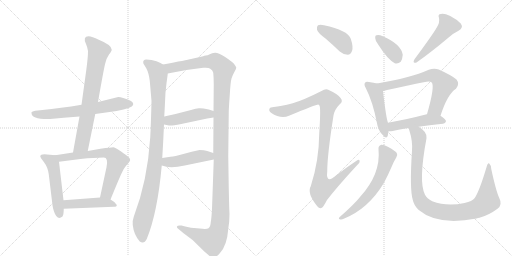
t = 0.00 s
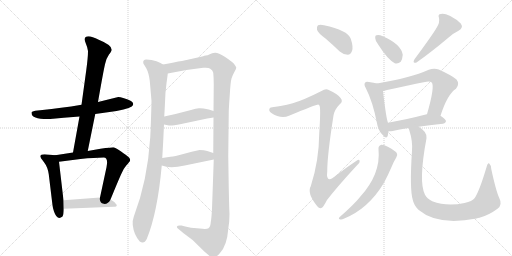
t = 2.82 s
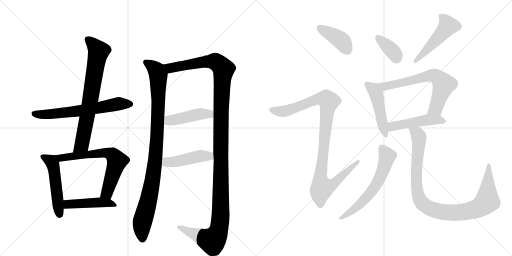
t = 5.64 s
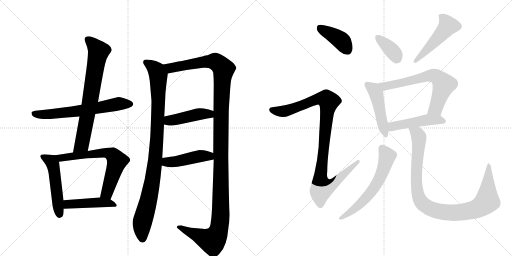
t = 8.45 s
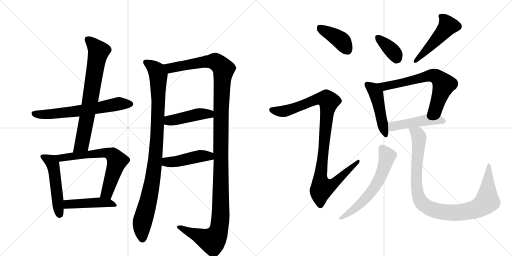
t = 11.27 s
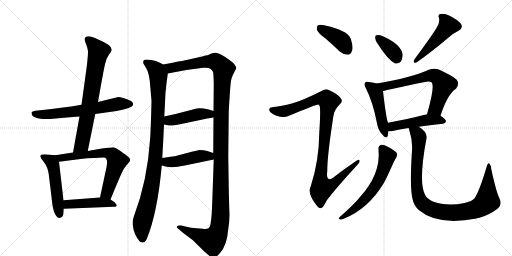
t = 14.09 s

The animated SVG that drew these frames (rendered in a browser with its animation timeline set to each time). Animation: 18 CSS @keyframes rules; one cycle of 14.09 s.

<svg version="1.1" viewBox="0 0 2048 1024" xmlns="http://www.w3.org/2000/svg">
  <g stroke="lightgray" stroke-dasharray="1,1" stroke-width="1" transform="scale(4, 4)">
    <line x1="0" y1="0" x2="256" y2="256"></line>
    <line x1="256" y1="0" x2="0" y2="256"></line>
    <line x1="128" y1="0" x2="128" y2="256"></line>
    <line x1="0" y1="128" x2="256" y2="128"></line>
    <line x1="256" y1="0" x2="512" y2="256"></line>
    <line x1="512" y1="0" x2="256" y2="256"></line>
    <line x1="384" y1="0" x2="384" y2="256"></line>
    <line x1="256" y1="128" x2="512" y2="128"></line>
  </g>
<g transform="scale(1, -1) translate(0, -850)">
   <style type="text/css">
    @keyframes keyframes0 {
      from {
       stroke: black;
       stroke-dashoffset: 651;
       stroke-width: 128;
       }
       68% {
       animation-timing-function: step-end;
       stroke: black;
       stroke-dashoffset: 0;
       stroke-width: 128;
       }
       to {
       stroke: black;
       stroke-width: 1024;
       }
       }
       #make-me-a-hanzi-animation-0 {
         animation: keyframes0 0.779785s both;
         animation-delay: 0.000000s;
         animation-timing-function: linear;
       }
    @keyframes keyframes1 {
      from {
       stroke: black;
       stroke-dashoffset: 737;
       stroke-width: 128;
       }
       71% {
       animation-timing-function: step-end;
       stroke: black;
       stroke-dashoffset: 0;
       stroke-width: 128;
       }
       to {
       stroke: black;
       stroke-width: 1024;
       }
       }
       #make-me-a-hanzi-animation-1 {
         animation: keyframes1 0.849772s both;
         animation-delay: 0.779785s;
         animation-timing-function: linear;
       }
    @keyframes keyframes2 {
      from {
       stroke: black;
       stroke-dashoffset: 512;
       stroke-width: 128;
       }
       63% {
       animation-timing-function: step-end;
       stroke: black;
       stroke-dashoffset: 0;
       stroke-width: 128;
       }
       to {
       stroke: black;
       stroke-width: 1024;
       }
       }
       #make-me-a-hanzi-animation-2 {
         animation: keyframes2 0.666667s both;
         animation-delay: 1.629557s;
         animation-timing-function: linear;
       }
    @keyframes keyframes3 {
      from {
       stroke: black;
       stroke-dashoffset: 668;
       stroke-width: 128;
       }
       68% {
       animation-timing-function: step-end;
       stroke: black;
       stroke-dashoffset: 0;
       stroke-width: 128;
       }
       to {
       stroke: black;
       stroke-width: 1024;
       }
       }
       #make-me-a-hanzi-animation-3 {
         animation: keyframes3 0.793620s both;
         animation-delay: 2.296224s;
         animation-timing-function: linear;
       }
    @keyframes keyframes4 {
      from {
       stroke: black;
       stroke-dashoffset: 462;
       stroke-width: 128;
       }
       60% {
       animation-timing-function: step-end;
       stroke: black;
       stroke-dashoffset: 0;
       stroke-width: 128;
       }
       to {
       stroke: black;
       stroke-width: 1024;
       }
       }
       #make-me-a-hanzi-animation-4 {
         animation: keyframes4 0.625977s both;
         animation-delay: 3.089844s;
         animation-timing-function: linear;
       }
    @keyframes keyframes5 {
      from {
       stroke: black;
       stroke-dashoffset: 989;
       stroke-width: 128;
       }
       76% {
       animation-timing-function: step-end;
       stroke: black;
       stroke-dashoffset: 0;
       stroke-width: 128;
       }
       to {
       stroke: black;
       stroke-width: 1024;
       }
       }
       #make-me-a-hanzi-animation-5 {
         animation: keyframes5 1.054850s both;
         animation-delay: 3.715820s;
         animation-timing-function: linear;
       }
    @keyframes keyframes6 {
      from {
       stroke: black;
       stroke-dashoffset: 1345;
       stroke-width: 128;
       }
       81% {
       animation-timing-function: step-end;
       stroke: black;
       stroke-dashoffset: 0;
       stroke-width: 128;
       }
       to {
       stroke: black;
       stroke-width: 1024;
       }
       }
       #make-me-a-hanzi-animation-6 {
         animation: keyframes6 1.344564s both;
         animation-delay: 4.770671s;
         animation-timing-function: linear;
       }
    @keyframes keyframes7 {
      from {
       stroke: black;
       stroke-dashoffset: 450;
       stroke-width: 128;
       }
       59% {
       animation-timing-function: step-end;
       stroke: black;
       stroke-dashoffset: 0;
       stroke-width: 128;
       }
       to {
       stroke: black;
       stroke-width: 1024;
       }
       }
       #make-me-a-hanzi-animation-7 {
         animation: keyframes7 0.616211s both;
         animation-delay: 6.115234s;
         animation-timing-function: linear;
       }
    @keyframes keyframes8 {
      from {
       stroke: black;
       stroke-dashoffset: 454;
       stroke-width: 128;
       }
       60% {
       animation-timing-function: step-end;
       stroke: black;
       stroke-dashoffset: 0;
       stroke-width: 128;
       }
       to {
       stroke: black;
       stroke-width: 1024;
       }
       }
       #make-me-a-hanzi-animation-8 {
         animation: keyframes8 0.619466s both;
         animation-delay: 6.731445s;
         animation-timing-function: linear;
       }
    @keyframes keyframes9 {
      from {
       stroke: black;
       stroke-dashoffset: 401;
       stroke-width: 128;
       }
       57% {
       animation-timing-function: step-end;
       stroke: black;
       stroke-dashoffset: 0;
       stroke-width: 128;
       }
       to {
       stroke: black;
       stroke-width: 1024;
       }
       }
       #make-me-a-hanzi-animation-9 {
         animation: keyframes9 0.576335s both;
         animation-delay: 7.350911s;
         animation-timing-function: linear;
       }
    @keyframes keyframes10 {
      from {
       stroke: black;
       stroke-dashoffset: 1025;
       stroke-width: 128;
       }
       77% {
       animation-timing-function: step-end;
       stroke: black;
       stroke-dashoffset: 0;
       stroke-width: 128;
       }
       to {
       stroke: black;
       stroke-width: 1024;
       }
       }
       #make-me-a-hanzi-animation-10 {
         animation: keyframes10 1.084147s both;
         animation-delay: 7.927246s;
         animation-timing-function: linear;
       }
    @keyframes keyframes11 {
      from {
       stroke: black;
       stroke-dashoffset: 368;
       stroke-width: 128;
       }
       55% {
       animation-timing-function: step-end;
       stroke: black;
       stroke-dashoffset: 0;
       stroke-width: 128;
       }
       to {
       stroke: black;
       stroke-width: 1024;
       }
       }
       #make-me-a-hanzi-animation-11 {
         animation: keyframes11 0.549479s both;
         animation-delay: 9.011393s;
         animation-timing-function: linear;
       }
    @keyframes keyframes12 {
      from {
       stroke: black;
       stroke-dashoffset: 491;
       stroke-width: 128;
       }
       62% {
       animation-timing-function: step-end;
       stroke: black;
       stroke-dashoffset: 0;
       stroke-width: 128;
       }
       to {
       stroke: black;
       stroke-width: 1024;
       }
       }
       #make-me-a-hanzi-animation-12 {
         animation: keyframes12 0.649577s both;
         animation-delay: 9.560872s;
         animation-timing-function: linear;
       }
    @keyframes keyframes13 {
      from {
       stroke: black;
       stroke-dashoffset: 474;
       stroke-width: 128;
       }
       61% {
       animation-timing-function: step-end;
       stroke: black;
       stroke-dashoffset: 0;
       stroke-width: 128;
       }
       to {
       stroke: black;
       stroke-width: 1024;
       }
       }
       #make-me-a-hanzi-animation-13 {
         animation: keyframes13 0.635742s both;
         animation-delay: 10.210449s;
         animation-timing-function: linear;
       }
    @keyframes keyframes14 {
      from {
       stroke: black;
       stroke-dashoffset: 665;
       stroke-width: 128;
       }
       68% {
       animation-timing-function: step-end;
       stroke: black;
       stroke-dashoffset: 0;
       stroke-width: 128;
       }
       to {
       stroke: black;
       stroke-width: 1024;
       }
       }
       #make-me-a-hanzi-animation-14 {
         animation: keyframes14 0.791178s both;
         animation-delay: 10.846191s;
         animation-timing-function: linear;
       }
    @keyframes keyframes15 {
      from {
       stroke: black;
       stroke-dashoffset: 481;
       stroke-width: 128;
       }
       61% {
       animation-timing-function: step-end;
       stroke: black;
       stroke-dashoffset: 0;
       stroke-width: 128;
       }
       to {
       stroke: black;
       stroke-width: 1024;
       }
       }
       #make-me-a-hanzi-animation-15 {
         animation: keyframes15 0.641439s both;
         animation-delay: 11.637370s;
         animation-timing-function: linear;
       }
    @keyframes keyframes16 {
      from {
       stroke: black;
       stroke-dashoffset: 613;
       stroke-width: 128;
       }
       67% {
       animation-timing-function: step-end;
       stroke: black;
       stroke-dashoffset: 0;
       stroke-width: 128;
       }
       to {
       stroke: black;
       stroke-width: 1024;
       }
       }
       #make-me-a-hanzi-animation-16 {
         animation: keyframes16 0.748861s both;
         animation-delay: 12.278809s;
         animation-timing-function: linear;
       }
    @keyframes keyframes17 {
      from {
       stroke: black;
       stroke-dashoffset: 996;
       stroke-width: 128;
       }
       76% {
       animation-timing-function: step-end;
       stroke: black;
       stroke-dashoffset: 0;
       stroke-width: 128;
       }
       to {
       stroke: black;
       stroke-width: 1024;
       }
       }
       #make-me-a-hanzi-animation-17 {
         animation: keyframes17 1.060547s both;
         animation-delay: 13.027669s;
         animation-timing-function: linear;
       }
</style>
<path d="M 190 374 Q 200 374 212 375 L 255 379 L 318 384 L 381 394 L 431 401 Q 509 411 527 424 Q 533 430 533 434.5 Q 533 439 524 446 Q 512 453 496 457.5 Q 480 462 473 462 L 392 442 L 326 431 Q 241 417 170 410 L 141 407 Q 128 405 126 401 L 126 398 Q 126 374 190 374 Z" fill="lightgray"></path> 
<path d="M 318 384 L 292 240 C 287 210 345 217 351 246 L 381 394 L 392 442 Q 414 568 420 593 Q 425 617 436 632 Q 447 646 447 651 Q 447 670 395 691 Q 368 705 354 705 Q 330 705 344 674 Q 350 661 352 646 Q 352 620 345 569 L 326 431 L 318 384 Z" fill="lightgray"></path> 
<path d="M 221 229 L 200 231 Q 161 237 161 225 Q 161 220 176 201 Q 191 182 195 153 L 210 29 Q 211 19 216 4 Q 229 -34 250 -16 Q 255 -8 255 15 L 254 49 L 236 203 C 233 228 233 228 221 229 Z" fill="lightgray"></path> 
<path d="M 292 240 L 221 229 C 191 224 206 199 236 203 L 322 214 Q 379 220 415 220 Q 434 220 426 181 L 400 60 C 394 31 431 24 442 52 Q 476 135 486 156 Q 495 177 505 188 Q 514 198 516 201 Q 525 210 516 220 Q 506 229 483 245 Q 459 261 453 261 Q 447 261 402 255 L 351 246 L 292 240 Z" fill="lightgray"></path> 
<path d="M 255 15 L 455 23 Q 467 23 467 29 Q 467 32 463 35 Q 458 43 442 52 C 425 62 425 62 400 60 L 254 49 C 224 47 225 14 255 15 Z" fill="lightgray"></path> 
<path d="M 652 592 Q 645 597 626 605 Q 607 612 585 612 Q 571 612 573 598 Q 574 594 585 577 Q 595 559 599 527 Q 602 494 606 446 Q 604 359 601 301 Q 590 126 535 -17 Q 529 -33 531 -50 Q 535 -88 559 -116 Q 576 -128 587 -106 Q 630 -1 647 188 L 649 218 Q 653 282 656 352 L 657 384 Q 658 399 660 440 Q 661 481 666 517 Q 671 553 671 556 C 674 581 674 581 652 592 Z" fill="lightgray"></path> 
<path d="M 848 15 Q 846 -23 843 -39 Q 842 -57 834 -63 Q 826 -68 799 -64 L 764 -61 L 741 -56 L 726 -52 Q 710 -50 708 -56 Q 706 -61 714 -66 L 733 -82 Q 772 -108 799 -138 Q 822 -161 829 -166 Q 844 -181 855 -180 Q 866 -179 880 -162 Q 908 -132 913 -66 Q 918 -38 918 -6 L 917 16 L 916 54 L 915 98 L 913 225 L 915 401 Q 915 415 919 469 Q 922 523 926 536 Q 930 549 938 563 Q 946 576 945 580 Q 944 584 935 596 Q 926 605 899 623 Q 872 640 860 639 Q 848 638 839 633 Q 830 628 823 628 Q 816 628 813 625 L 764 614 Q 748 610 652 592 C 623 586 642 550 671 556 Q 738 571 813 579 Q 834 581 841 575 Q 851 569 853 559 Q 855 537 855 514 L 854 406 L 854 380 L 853 238 L 855 212 L 848 15 Z" fill="lightgray"></path> 
<path d="M 656 352 L 676 348 Q 684 346 725 354 L 829 376 L 854 380 C 884 385 883 397 854 406 L 835 412 Q 808 418 796 417 Q 784 416 764 410 L 702 394 L 657 384 C 628 377 627 358 656 352 Z" fill="lightgray"></path> 
<path d="M 647 188 L 662 184 Q 688 176 739 188 L 855 212 C 884 218 881 229 853 238 L 829 246 Q 817 250 798 250 L 767 243 L 703 226 Q 691 223 682 223 L 649 218 C 619 214 618 196 647 188 Z" fill="lightgray"></path> 
<path d="M 1302 696 Q 1330 672 1359 644 Q 1374 631 1391 631 Q 1403 632 1408 646 Q 1414 662 1403 695 Q 1391 729 1296 749 Q 1280 753 1272 749 Q 1266 745 1268 731 Q 1272 718 1302 696 Z" fill="lightgray"></path> 
<path d="M 1171 437 Q 1122 424 1095 422 Q 1080 422 1078 415 Q 1074 408 1084 399 Q 1124 372 1156 387 Q 1267 433 1273 432 Q 1274 432 1277 429 Q 1284 425 1277 318 Q 1276 206 1243 105 Q 1227 77 1269 25 Q 1279 13 1289 20 Q 1296 27 1308 50 Q 1347 101 1429 190 Q 1441 200 1438 208 Q 1437 215 1426 207 Q 1384 179 1344 148 Q 1302 112 1309 165 Q 1309 229 1334 388 Q 1338 412 1360 434 Q 1373 444 1363 457 Q 1353 473 1315 490 Q 1303 497 1286 486 Q 1213 449 1171 437 Z" fill="lightgray"></path> 
<path d="M 1514 670 Q 1550 613 1579 597 Q 1592 593 1603 603 Q 1610 615 1611 631 Q 1604 674 1531 705 Q 1516 712 1506 709 Q 1500 709 1501 697 Q 1501 685 1514 670 Z" fill="lightgray"></path> 
<path d="M 1747 740 Q 1732 713 1658 613 Q 1648 595 1666 600 Q 1723 640 1792 698 Q 1811 716 1834 727 Q 1855 739 1843 756 Q 1828 772 1801 786 Q 1776 798 1763 794 Q 1750 793 1756 778 Q 1760 760 1747 740 Z" fill="lightgray"></path> 
<path d="M 1508 516 Q 1496 520 1476 522 Q 1464 525 1461 520 Q 1454 514 1463 498 Q 1491 444 1508 357 Q 1512 330 1528 313 Q 1546 291 1551 307 Q 1552 314 1554 325 L 1552 359 Q 1545 374 1532 485 C 1529 510 1529 510 1508 516 Z" fill="lightgray"></path> 
<path d="M 1762 387 Q 1790 474 1824 495 Q 1840 514 1826 532 Q 1810 547 1755 572 Q 1737 579 1715 571 Q 1642 538 1508 516 C 1478 511 1503 477 1532 485 Q 1547 491 1700 522 Q 1719 526 1727 520 Q 1740 504 1708 393 C 1700 364 1752 359 1762 387 Z" fill="lightgray"></path> 
<path d="M 1675 343 Q 1715 350 1772 355 Q 1782 356 1784 365 Q 1784 372 1762 387 L 1708 393 L 1707 393 Q 1622 371 1552 359 C 1522 354 1524 326 1554 325 Q 1561 324 1571 326 Q 1596 333 1635 338 L 1675 343 Z" fill="lightgray"></path> 
<path d="M 1514 253 Q 1524 154 1440 62 Q 1418 34 1359 -18 Q 1352 -25 1359 -27 Q 1366 -30 1375 -25 Q 1474 15 1536 119 Q 1551 147 1567 184 Q 1574 202 1585 220 Q 1592 229 1587 238 Q 1581 247 1553 262 Q 1534 272 1525 271 Q 1512 267 1514 253 Z" fill="lightgray"></path> 
<path d="M 1997 58 Q 1984 86 1965 174 Q 1964 190 1957 196 Q 1951 200 1946 181 Q 1918 87 1899 58 Q 1889 45 1858 38 Q 1788 23 1729 45 Q 1707 57 1700 71 Q 1673 122 1706 297 Q 1710 322 1675 343 C 1651 361 1627 367 1635 338 Q 1635 334 1638 326 Q 1651 286 1648 247 Q 1638 94 1651 51 Q 1655 29 1675 10 Q 1750 -54 1906 -24 Q 1912 -21 1918 -21 Q 1955 -11 1990 15 Q 2011 31 1997 58 Z" fill="lightgray"></path> 
      <clipPath id="make-me-a-hanzi-clip-0">
      <path d="M 190 374 Q 200 374 212 375 L 255 379 L 318 384 L 381 394 L 431 401 Q 509 411 527 424 Q 533 430 533 434.5 Q 533 439 524 446 Q 512 453 496 457.5 Q 480 462 473 462 L 392 442 L 326 431 Q 241 417 170 410 L 141 407 Q 128 405 126 401 L 126 398 Q 126 374 190 374 Z" fill="lightgray"></path>
      </clipPath>
      <path clip-path="url(#make-me-a-hanzi-clip-0)" d="M 131 400 L 160 391 L 232 396 L 473 434 L 521 434 " fill="none" id="make-me-a-hanzi-animation-0" stroke-dasharray="523 1046" stroke-linecap="round"></path>

      <clipPath id="make-me-a-hanzi-clip-1">
      <path d="M 318 384 L 292 240 C 287 210 345 217 351 246 L 381 394 L 392 442 Q 414 568 420 593 Q 425 617 436 632 Q 447 646 447 651 Q 447 670 395 691 Q 368 705 354 705 Q 330 705 344 674 Q 350 661 352 646 Q 352 620 345 569 L 326 431 L 318 384 Z" fill="lightgray"></path>
      </clipPath>
      <path clip-path="url(#make-me-a-hanzi-clip-1)" d="M 351 693 L 394 645 L 331 289 L 326 271 L 299 246 " fill="none" id="make-me-a-hanzi-animation-1" stroke-dasharray="609 1218" stroke-linecap="round"></path>

      <clipPath id="make-me-a-hanzi-clip-2">
      <path d="M 221 229 L 200 231 Q 161 237 161 225 Q 161 220 176 201 Q 191 182 195 153 L 210 29 Q 211 19 216 4 Q 229 -34 250 -16 Q 255 -8 255 15 L 254 49 L 236 203 C 233 228 233 228 221 229 Z" fill="lightgray"></path>
      </clipPath>
      <path clip-path="url(#make-me-a-hanzi-clip-2)" d="M 169 224 L 205 204 L 212 192 L 238 -7 " fill="none" id="make-me-a-hanzi-animation-2" stroke-dasharray="384 768" stroke-linecap="round"></path>

      <clipPath id="make-me-a-hanzi-clip-3">
      <path d="M 292 240 L 221 229 C 191 224 206 199 236 203 L 322 214 Q 379 220 415 220 Q 434 220 426 181 L 400 60 C 394 31 431 24 442 52 Q 476 135 486 156 Q 495 177 505 188 Q 514 198 516 201 Q 525 210 516 220 Q 506 229 483 245 Q 459 261 453 261 Q 447 261 402 255 L 351 246 L 292 240 Z" fill="lightgray"></path>
      </clipPath>
      <path clip-path="url(#make-me-a-hanzi-clip-3)" d="M 229 225 L 244 219 L 414 240 L 450 231 L 468 206 L 432 90 L 425 76 L 408 66 " fill="none" id="make-me-a-hanzi-animation-3" stroke-dasharray="540 1080" stroke-linecap="round"></path>

      <clipPath id="make-me-a-hanzi-clip-4">
      <path d="M 255 15 L 455 23 Q 467 23 467 29 Q 467 32 463 35 Q 458 43 442 52 C 425 62 425 62 400 60 L 254 49 C 224 47 225 14 255 15 Z" fill="lightgray"></path>
      </clipPath>
      <path clip-path="url(#make-me-a-hanzi-clip-4)" d="M 262 21 L 270 32 L 394 41 L 442 37 L 460 29 " fill="none" id="make-me-a-hanzi-animation-4" stroke-dasharray="334 668" stroke-linecap="round"></path>

      <clipPath id="make-me-a-hanzi-clip-5">
      <path d="M 652 592 Q 645 597 626 605 Q 607 612 585 612 Q 571 612 573 598 Q 574 594 585 577 Q 595 559 599 527 Q 602 494 606 446 Q 604 359 601 301 Q 590 126 535 -17 Q 529 -33 531 -50 Q 535 -88 559 -116 Q 576 -128 587 -106 Q 630 -1 647 188 L 649 218 Q 653 282 656 352 L 657 384 Q 658 399 660 440 Q 661 481 666 517 Q 671 553 671 556 C 674 581 674 581 652 592 Z" fill="lightgray"></path>
      </clipPath>
      <path clip-path="url(#make-me-a-hanzi-clip-5)" d="M 583 602 L 626 567 L 633 548 L 633 432 L 618 181 L 593 42 L 569 -43 L 570 -103 " fill="none" id="make-me-a-hanzi-animation-5" stroke-dasharray="861 1722" stroke-linecap="round"></path>

      <clipPath id="make-me-a-hanzi-clip-6">
      <path d="M 848 15 Q 846 -23 843 -39 Q 842 -57 834 -63 Q 826 -68 799 -64 L 764 -61 L 741 -56 L 726 -52 Q 710 -50 708 -56 Q 706 -61 714 -66 L 733 -82 Q 772 -108 799 -138 Q 822 -161 829 -166 Q 844 -181 855 -180 Q 866 -179 880 -162 Q 908 -132 913 -66 Q 918 -38 918 -6 L 917 16 L 916 54 L 915 98 L 913 225 L 915 401 Q 915 415 919 469 Q 922 523 926 536 Q 930 549 938 563 Q 946 576 945 580 Q 944 584 935 596 Q 926 605 899 623 Q 872 640 860 639 Q 848 638 839 633 Q 830 628 823 628 Q 816 628 813 625 L 764 614 Q 748 610 652 592 C 623 586 642 550 671 556 Q 738 571 813 579 Q 834 581 841 575 Q 851 569 853 559 Q 855 537 855 514 L 854 406 L 854 380 L 853 238 L 855 212 L 848 15 Z" fill="lightgray"></path>
      </clipPath>
      <path clip-path="url(#make-me-a-hanzi-clip-6)" d="M 664 591 L 681 578 L 856 605 L 873 596 L 894 573 L 884 413 L 883 -2 L 875 -71 L 863 -98 L 847 -113 L 714 -59 " fill="none" id="make-me-a-hanzi-animation-6" stroke-dasharray="1217 2434" stroke-linecap="round"></path>

      <clipPath id="make-me-a-hanzi-clip-7">
      <path d="M 656 352 L 676 348 Q 684 346 725 354 L 829 376 L 854 380 C 884 385 883 397 854 406 L 835 412 Q 808 418 796 417 Q 784 416 764 410 L 702 394 L 657 384 C 628 377 627 358 656 352 Z" fill="lightgray"></path>
      </clipPath>
      <path clip-path="url(#make-me-a-hanzi-clip-7)" d="M 662 357 L 675 367 L 801 394 L 838 394 L 847 387 " fill="none" id="make-me-a-hanzi-animation-7" stroke-dasharray="322 644" stroke-linecap="round"></path>

      <clipPath id="make-me-a-hanzi-clip-8">
      <path d="M 647 188 L 662 184 Q 688 176 739 188 L 855 212 C 884 218 881 229 853 238 L 829 246 Q 817 250 798 250 L 767 243 L 703 226 Q 691 223 682 223 L 649 218 C 619 214 618 196 647 188 Z" fill="lightgray"></path>
      </clipPath>
      <path clip-path="url(#make-me-a-hanzi-clip-8)" d="M 656 210 L 667 202 L 693 202 L 805 227 L 837 226 L 846 218 " fill="none" id="make-me-a-hanzi-animation-8" stroke-dasharray="326 652" stroke-linecap="round"></path>

      <clipPath id="make-me-a-hanzi-clip-9">
      <path d="M 1302 696 Q 1330 672 1359 644 Q 1374 631 1391 631 Q 1403 632 1408 646 Q 1414 662 1403 695 Q 1391 729 1296 749 Q 1280 753 1272 749 Q 1266 745 1268 731 Q 1272 718 1302 696 Z" fill="lightgray"></path>
      </clipPath>
      <path clip-path="url(#make-me-a-hanzi-clip-9)" d="M 1279 740 L 1370 683 L 1389 650 " fill="none" id="make-me-a-hanzi-animation-9" stroke-dasharray="273 546" stroke-linecap="round"></path>

      <clipPath id="make-me-a-hanzi-clip-10">
      <path d="M 1171 437 Q 1122 424 1095 422 Q 1080 422 1078 415 Q 1074 408 1084 399 Q 1124 372 1156 387 Q 1267 433 1273 432 Q 1274 432 1277 429 Q 1284 425 1277 318 Q 1276 206 1243 105 Q 1227 77 1269 25 Q 1279 13 1289 20 Q 1296 27 1308 50 Q 1347 101 1429 190 Q 1441 200 1438 208 Q 1437 215 1426 207 Q 1384 179 1344 148 Q 1302 112 1309 165 Q 1309 229 1334 388 Q 1338 412 1360 434 Q 1373 444 1363 457 Q 1353 473 1315 490 Q 1303 497 1286 486 Q 1213 449 1171 437 Z" fill="lightgray"></path>
      </clipPath>
      <path clip-path="url(#make-me-a-hanzi-clip-10)" d="M 1088 411 L 1125 404 L 1162 410 L 1269 454 L 1290 457 L 1315 444 L 1281 134 L 1288 99 L 1325 109 L 1432 204 " fill="none" id="make-me-a-hanzi-animation-10" stroke-dasharray="897 1794" stroke-linecap="round"></path>

      <clipPath id="make-me-a-hanzi-clip-11">
      <path d="M 1514 670 Q 1550 613 1579 597 Q 1592 593 1603 603 Q 1610 615 1611 631 Q 1604 674 1531 705 Q 1516 712 1506 709 Q 1500 709 1501 697 Q 1501 685 1514 670 Z" fill="lightgray"></path>
      </clipPath>
      <path clip-path="url(#make-me-a-hanzi-clip-11)" d="M 1512 699 L 1567 649 L 1587 617 " fill="none" id="make-me-a-hanzi-animation-11" stroke-dasharray="240 480" stroke-linecap="round"></path>

      <clipPath id="make-me-a-hanzi-clip-12">
      <path d="M 1747 740 Q 1732 713 1658 613 Q 1648 595 1666 600 Q 1723 640 1792 698 Q 1811 716 1834 727 Q 1855 739 1843 756 Q 1828 772 1801 786 Q 1776 798 1763 794 Q 1750 793 1756 778 Q 1760 760 1747 740 Z" fill="lightgray"></path>
      </clipPath>
      <path clip-path="url(#make-me-a-hanzi-clip-12)" d="M 1763 785 L 1784 765 L 1792 747 L 1710 653 L 1670 619 L 1668 610 " fill="none" id="make-me-a-hanzi-animation-12" stroke-dasharray="363 726" stroke-linecap="round"></path>

      <clipPath id="make-me-a-hanzi-clip-13">
      <path d="M 1508 516 Q 1496 520 1476 522 Q 1464 525 1461 520 Q 1454 514 1463 498 Q 1491 444 1508 357 Q 1512 330 1528 313 Q 1546 291 1551 307 Q 1552 314 1554 325 L 1552 359 Q 1545 374 1532 485 C 1529 510 1529 510 1508 516 Z" fill="lightgray"></path>
      </clipPath>
      <path clip-path="url(#make-me-a-hanzi-clip-13)" d="M 1470 512 L 1490 497 L 1506 473 L 1540 312 " fill="none" id="make-me-a-hanzi-animation-13" stroke-dasharray="346 692" stroke-linecap="round"></path>

      <clipPath id="make-me-a-hanzi-clip-14">
      <path d="M 1762 387 Q 1790 474 1824 495 Q 1840 514 1826 532 Q 1810 547 1755 572 Q 1737 579 1715 571 Q 1642 538 1508 516 C 1478 511 1503 477 1532 485 Q 1547 491 1700 522 Q 1719 526 1727 520 Q 1740 504 1708 393 C 1700 364 1752 359 1762 387 Z" fill="lightgray"></path>
      </clipPath>
      <path clip-path="url(#make-me-a-hanzi-clip-14)" d="M 1518 515 L 1542 505 L 1719 547 L 1751 541 L 1775 512 L 1743 417 L 1716 403 " fill="none" id="make-me-a-hanzi-animation-14" stroke-dasharray="537 1074" stroke-linecap="round"></path>

      <clipPath id="make-me-a-hanzi-clip-15">
      <path d="M 1675 343 Q 1715 350 1772 355 Q 1782 356 1784 365 Q 1784 372 1762 387 L 1708 393 L 1707 393 Q 1622 371 1552 359 C 1522 354 1524 326 1554 325 Q 1561 324 1571 326 Q 1596 333 1635 338 L 1675 343 Z" fill="lightgray"></path>
      </clipPath>
      <path clip-path="url(#make-me-a-hanzi-clip-15)" d="M 1558 331 L 1576 346 L 1708 371 L 1753 371 L 1774 365 " fill="none" id="make-me-a-hanzi-animation-15" stroke-dasharray="353 706" stroke-linecap="round"></path>

      <clipPath id="make-me-a-hanzi-clip-16">
      <path d="M 1514 253 Q 1524 154 1440 62 Q 1418 34 1359 -18 Q 1352 -25 1359 -27 Q 1366 -30 1375 -25 Q 1474 15 1536 119 Q 1551 147 1567 184 Q 1574 202 1585 220 Q 1592 229 1587 238 Q 1581 247 1553 262 Q 1534 272 1525 271 Q 1512 267 1514 253 Z" fill="lightgray"></path>
      </clipPath>
      <path clip-path="url(#make-me-a-hanzi-clip-16)" d="M 1528 257 L 1549 225 L 1529 160 L 1504 110 L 1457 50 L 1391 -6 L 1363 -22 " fill="none" id="make-me-a-hanzi-animation-16" stroke-dasharray="485 970" stroke-linecap="round"></path>

      <clipPath id="make-me-a-hanzi-clip-17">
      <path d="M 1997 58 Q 1984 86 1965 174 Q 1964 190 1957 196 Q 1951 200 1946 181 Q 1918 87 1899 58 Q 1889 45 1858 38 Q 1788 23 1729 45 Q 1707 57 1700 71 Q 1673 122 1706 297 Q 1710 322 1675 343 C 1651 361 1627 367 1635 338 Q 1635 334 1638 326 Q 1651 286 1648 247 Q 1638 94 1651 51 Q 1655 29 1675 10 Q 1750 -54 1906 -24 Q 1912 -21 1918 -21 Q 1955 -11 1990 15 Q 2011 31 1997 58 Z" fill="lightgray"></path>
      </clipPath>
      <path clip-path="url(#make-me-a-hanzi-clip-17)" d="M 1642 333 L 1669 315 L 1676 302 L 1665 137 L 1673 67 L 1691 36 L 1717 17 L 1762 3 L 1806 -1 L 1890 9 L 1931 29 L 1949 48 L 1956 189 " fill="none" id="make-me-a-hanzi-animation-17" stroke-dasharray="868 1736" stroke-linecap="round"></path>

</g>
</svg>
